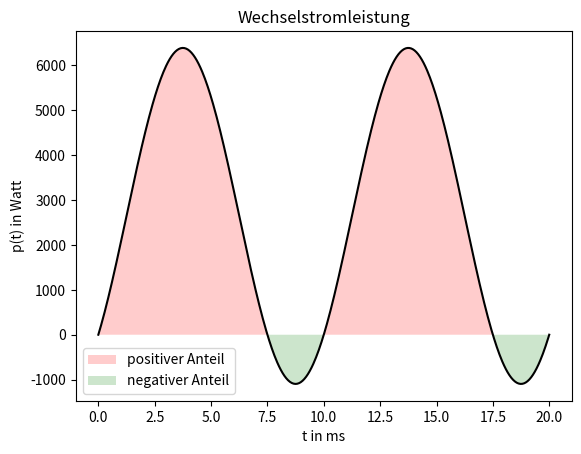

The matplotlib source for this figure:
#12_einfaerben_leistung.py
import numpy as np
import matplotlib.pyplot as plt
f=50
URms=230
R=10
Xc=10
XL=0
Z=np.sqrt(R**2 + (XL-Xc)**2)
phi=np.arctan((XL-Xc)/R)
I=URms/Z
t=np.linspace(0,20,500)
u=np.sqrt(2)*URms*np.sin(2*np.pi*f*t*1e-3)
i=np.sqrt(2)*I*np.sin(2*np.pi*f*t*1e-3-phi)
p=u*i
fig, ax=plt.subplots()
ax.plot(t, p, color='black')
ax.fill_between(t,0,p,where=p>=0,facecolor='r',alpha=0.2,label="positiver Anteil")
ax.fill_between(t,0,p,where=p<=0,facecolor='g',alpha=0.2,label="negativer Anteil")
ax.set(xlabel='t in ms',ylabel='p(t) in Watt',title='Wechselstromleistung')
ax.legend(loc='best')
plt.show()